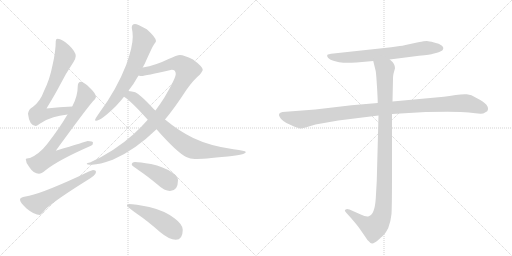
t = 0.00 s
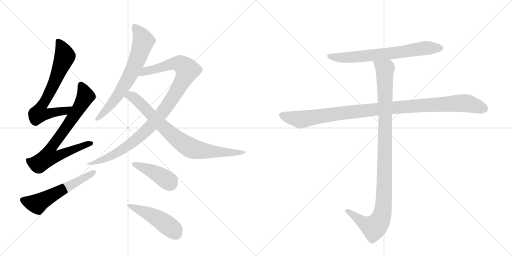
t = 1.91 s
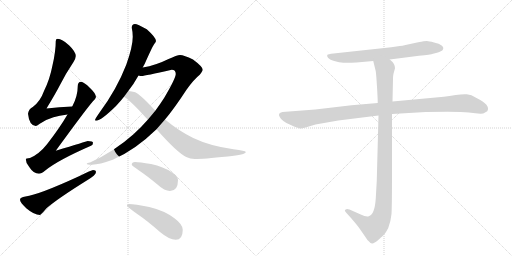
t = 3.82 s
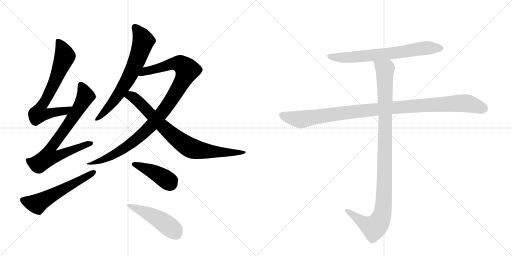
t = 5.72 s
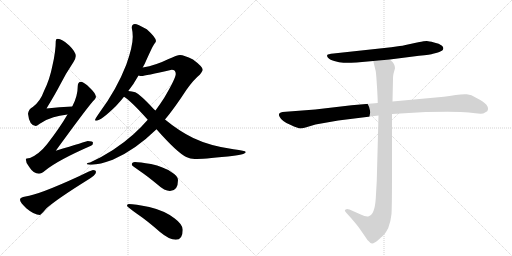
t = 7.63 s
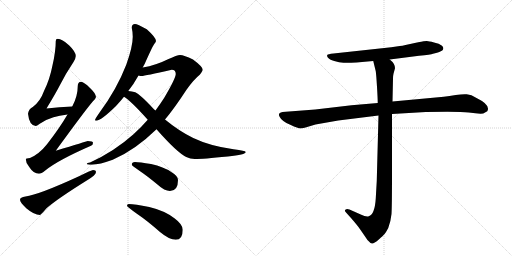
t = 9.54 s

The animated SVG that drew these frames (rendered in a browser with its animation timeline set to each time). Animation: 11 CSS @keyframes rules; one cycle of 9.54 s.

<svg version="1.1" viewBox="0 0 2048 1024" xmlns="http://www.w3.org/2000/svg">
  <g stroke="lightgray" stroke-dasharray="1,1" stroke-width="1" transform="scale(4, 4)">
    <line x1="0" y1="0" x2="256" y2="256"></line>
    <line x1="256" y1="0" x2="0" y2="256"></line>
    <line x1="128" y1="0" x2="128" y2="256"></line>
    <line x1="0" y1="128" x2="256" y2="128"></line>
    <line x1="256" y1="0" x2="512" y2="256"></line>
    <line x1="512" y1="0" x2="256" y2="256"></line>
    <line x1="384" y1="0" x2="384" y2="256"></line>
    <line x1="256" y1="128" x2="512" y2="128"></line>
  </g>
<g transform="scale(1, -1) translate(0, -850)">
   <style type="text/css">
    @keyframes keyframes0 {
      from {
       stroke: black;
       stroke-dashoffset: 705;
       stroke-width: 128;
       }
       70% {
       animation-timing-function: step-end;
       stroke: black;
       stroke-dashoffset: 0;
       stroke-width: 128;
       }
       to {
       stroke: black;
       stroke-width: 1024;
       }
       }
       #make-me-a-hanzi-animation-0 {
         animation: keyframes0 0.823730s both;
         animation-delay: 0.000000s;
         animation-timing-function: linear;
       }
    @keyframes keyframes1 {
      from {
       stroke: black;
       stroke-dashoffset: 769;
       stroke-width: 128;
       }
       71% {
       animation-timing-function: step-end;
       stroke: black;
       stroke-dashoffset: 0;
       stroke-width: 128;
       }
       to {
       stroke: black;
       stroke-width: 1024;
       }
       }
       #make-me-a-hanzi-animation-1 {
         animation: keyframes1 0.875814s both;
         animation-delay: 0.823730s;
         animation-timing-function: linear;
       }
    @keyframes keyframes2 {
      from {
       stroke: black;
       stroke-dashoffset: 576;
       stroke-width: 128;
       }
       65% {
       animation-timing-function: step-end;
       stroke: black;
       stroke-dashoffset: 0;
       stroke-width: 128;
       }
       to {
       stroke: black;
       stroke-width: 1024;
       }
       }
       #make-me-a-hanzi-animation-2 {
         animation: keyframes2 0.718750s both;
         animation-delay: 1.699544s;
         animation-timing-function: linear;
       }
    @keyframes keyframes3 {
      from {
       stroke: black;
       stroke-dashoffset: 695;
       stroke-width: 128;
       }
       69% {
       animation-timing-function: step-end;
       stroke: black;
       stroke-dashoffset: 0;
       stroke-width: 128;
       }
       to {
       stroke: black;
       stroke-width: 1024;
       }
       }
       #make-me-a-hanzi-animation-3 {
         animation: keyframes3 0.815592s both;
         animation-delay: 2.418294s;
         animation-timing-function: linear;
       }
    @keyframes keyframes4 {
      from {
       stroke: black;
       stroke-dashoffset: 1022;
       stroke-width: 128;
       }
       77% {
       animation-timing-function: step-end;
       stroke: black;
       stroke-dashoffset: 0;
       stroke-width: 128;
       }
       to {
       stroke: black;
       stroke-width: 1024;
       }
       }
       #make-me-a-hanzi-animation-4 {
         animation: keyframes4 1.081706s both;
         animation-delay: 3.233887s;
         animation-timing-function: linear;
       }
    @keyframes keyframes5 {
      from {
       stroke: black;
       stroke-dashoffset: 813;
       stroke-width: 128;
       }
       73% {
       animation-timing-function: step-end;
       stroke: black;
       stroke-dashoffset: 0;
       stroke-width: 128;
       }
       to {
       stroke: black;
       stroke-width: 1024;
       }
       }
       #make-me-a-hanzi-animation-5 {
         animation: keyframes5 0.911621s both;
         animation-delay: 4.315592s;
         animation-timing-function: linear;
       }
    @keyframes keyframes6 {
      from {
       stroke: black;
       stroke-dashoffset: 426;
       stroke-width: 128;
       }
       58% {
       animation-timing-function: step-end;
       stroke: black;
       stroke-dashoffset: 0;
       stroke-width: 128;
       }
       to {
       stroke: black;
       stroke-width: 1024;
       }
       }
       #make-me-a-hanzi-animation-6 {
         animation: keyframes6 0.596680s both;
         animation-delay: 5.227214s;
         animation-timing-function: linear;
       }
    @keyframes keyframes7 {
      from {
       stroke: black;
       stroke-dashoffset: 481;
       stroke-width: 128;
       }
       61% {
       animation-timing-function: step-end;
       stroke: black;
       stroke-dashoffset: 0;
       stroke-width: 128;
       }
       to {
       stroke: black;
       stroke-width: 1024;
       }
       }
       #make-me-a-hanzi-animation-7 {
         animation: keyframes7 0.641439s both;
         animation-delay: 5.823893s;
         animation-timing-function: linear;
       }
    @keyframes keyframes8 {
      from {
       stroke: black;
       stroke-dashoffset: 705;
       stroke-width: 128;
       }
       70% {
       animation-timing-function: step-end;
       stroke: black;
       stroke-dashoffset: 0;
       stroke-width: 128;
       }
       to {
       stroke: black;
       stroke-width: 1024;
       }
       }
       #make-me-a-hanzi-animation-8 {
         animation: keyframes8 0.823730s both;
         animation-delay: 6.465332s;
         animation-timing-function: linear;
       }
    @keyframes keyframes9 {
      from {
       stroke: black;
       stroke-dashoffset: 1076;
       stroke-width: 128;
       }
       78% {
       animation-timing-function: step-end;
       stroke: black;
       stroke-dashoffset: 0;
       stroke-width: 128;
       }
       to {
       stroke: black;
       stroke-width: 1024;
       }
       }
       #make-me-a-hanzi-animation-9 {
         animation: keyframes9 1.125651s both;
         animation-delay: 7.289062s;
         animation-timing-function: linear;
       }
    @keyframes keyframes10 {
      from {
       stroke: black;
       stroke-dashoffset: 1072;
       stroke-width: 128;
       }
       78% {
       animation-timing-function: step-end;
       stroke: black;
       stroke-dashoffset: 0;
       stroke-width: 128;
       }
       to {
       stroke: black;
       stroke-width: 1024;
       }
       }
       #make-me-a-hanzi-animation-10 {
         animation: keyframes10 1.122396s both;
         animation-delay: 8.414714s;
         animation-timing-function: linear;
       }
</style>
<path d="M 289 424 Q 238 422 186 416 Q 223 477 241 512 Q 262 554 294 602 Q 303 617 303 626 Q 303 643 276 669 Q 248 695 231 695 Q 223 695 223 686 Q 223 644 210 589 Q 199 532 176 486 Q 161 444 131 422 Q 114 413 112 395 Q 117 348 143 346 Q 147 346 159 355 Q 188 374 214 381 Q 236 387 270 392 C 300 397 319 425 289 424 Z" fill="lightgray"></path> 
<path d="M 324 523 Q 311 522 311 506 Q 311 465 289 424 L 270 392 Q 237 336 188 273 Q 157 234 120 218 Q 104 217 103 214 Q 103 198 117 182 Q 134 155 156 155 Q 165 155 181 168 Q 231 209 364 267 Q 372 270 372 279 Q 372 286 351 286 Q 345 284 223 247 Q 341 409 371 444 Q 382 453 384 462 Q 382 478 360 498 Q 336 522 324 523 Z" fill="lightgray"></path> 
<path d="M 372 170 Q 367 170 316 145 Q 155 71 102 64 Q 80 61 80 51 Q 80 41 105 17 Q 137 -10 160 -10 Q 163 -10 186 17 Q 227 53 347 128 Q 384 150 384 162 Q 384 170 372 170 Z" fill="lightgray"></path> 
<path d="M 540 754 Q 527 754 527 739 Q 531 722 531 703 Q 531 663 505 591 Q 467 493 399 401 Q 380 374 380 370 Q 380 367 384 367 Q 404 367 464 426 Q 481 444 496 463 L 513 486 Q 536 515 554 548 L 571 580 Q 574 587 579 595 Q 609 663 617 674 Q 624 683 624 686 Q 624 700 587 733 Q 549 754 540 754 Z" fill="lightgray"></path> 
<path d="M 591 371 Q 565 341 534 313 Q 457 244 360 200 Q 347 198 347 195 Q 347 191 368 191 Q 398 192 451 211 Q 541 250 626 333 L 660 372 Q 697 416 746 491 Q 775 532 799 551 Q 811 567 811 571 Q 811 583 772 612 Q 736 630 720 630 Q 709 630 672 613 Q 624 589 571 580 C 542 574 524 549 554 548 Q 561 546 567 546 Q 578 546 687 571 Q 703 571 703 554 Q 703 537 657 459 Q 641 434 622 408 L 591 371 Z" fill="lightgray"></path> 
<path d="M 496 463 Q 524 446 591 371 L 626 333 Q 708 240 745 222 Q 761 214 779 214 Q 811 214 911 224 Q 983 231 983 242 Q 983 247 934 253 Q 840 266 773 298 Q 717 325 660 372 L 622 408 Q 617 412 611 418 Q 560 473 541 481 Q 528 485 513 486 C 483 490 472 481 496 463 Z" fill="lightgray"></path> 
<path d="M 540 202 Q 527 202 527 191 Q 527 188 559 166 Q 590 145 631 111 Q 658 86 680 86 Q 712 86 712 130 Q 712 146 685 162 Q 655 183 604 194 Q 558 202 540 202 Z" fill="lightgray"></path> 
<path d="M 515 34 Q 508 34 508 27 Q 508 23 549 -6 Q 589 -33 640 -78 Q 677 -109 703 -109 Q 731 -109 731 -69 Q 731 -48 699 -24 Q 660 7 597 22 Q 539 34 515 34 Z" fill="lightgray"></path> 
<path d="M 1559 612 L 1676 627 Q 1724 632 1732 635 L 1748 639 Q 1756 640 1769 648 Q 1778 658 1768 667 Q 1757 676 1736 680 Q 1715 686 1707 686 Q 1699 686 1673 681 L 1622 670 Q 1609 667 1599 666 L 1565 661 L 1334 636 Q 1311 634 1309 630 Q 1307 625 1312 619 Q 1317 612 1337 606 Q 1357 599 1374 599 Q 1391 598 1426 600 L 1493 606 L 1559 612 Z" fill="lightgray"></path> 
<path d="M 1511 438 L 1406 429 L 1261 412 L 1130 402 Q 1109 398 1119 382 Q 1127 365 1161 351 Q 1194 336 1201 336 Q 1208 336 1222 340 L 1262 352 L 1353 368 L 1514 388 L 1568 394 L 1703 402 Q 1836 405 1875 400 Q 1914 394 1933 396 L 1949 405 Q 1964 430 1906 458 Q 1885 472 1867 473 Q 1848 474 1823 470 Q 1797 465 1775 463 L 1570 444 L 1511 438 Z" fill="lightgray"></path> 
<path d="M 1493 606 L 1503 565 Q 1505 552 1508 503 Q 1511 453 1511 438 L 1514 388 L 1507 126 L 1503 56 Q 1499 -8 1475 -15 Q 1464 -18 1443 -8 L 1398 12 Q 1387 16 1383 12 Q 1375 9 1385 -1 L 1404 -22 Q 1431 -53 1441 -68 L 1463 -100 Q 1470 -112 1476 -116 Q 1482 -123 1488 -124 Q 1494 -126 1514 -109 Q 1533 -92 1539 -85 Q 1544 -79 1553 -62 Q 1563 -36 1566 -6 Q 1568 24 1568 164 L 1568 394 L 1570 444 L 1572 536 Q 1572 547 1574 555 L 1580 577 Q 1580 596 1559 612 C 1539 635 1486 635 1493 606 Z" fill="lightgray"></path> 
      <clipPath id="make-me-a-hanzi-clip-0">
      <path d="M 289 424 Q 238 422 186 416 Q 223 477 241 512 Q 262 554 294 602 Q 303 617 303 626 Q 303 643 276 669 Q 248 695 231 695 Q 223 695 223 686 Q 223 644 210 589 Q 199 532 176 486 Q 161 444 131 422 Q 114 413 112 395 Q 117 348 143 346 Q 147 346 159 355 Q 188 374 214 381 Q 236 387 270 392 C 300 397 319 425 289 424 Z" fill="lightgray"></path>
      </clipPath>
      <path clip-path="url(#make-me-a-hanzi-clip-0)" d="M 234 684 L 260 625 L 217 518 L 164 422 L 156 396 L 186 393 L 260 405 L 282 421 " fill="none" id="make-me-a-hanzi-animation-0" stroke-dasharray="577 1154" stroke-linecap="round"></path>

      <clipPath id="make-me-a-hanzi-clip-1">
      <path d="M 324 523 Q 311 522 311 506 Q 311 465 289 424 L 270 392 Q 237 336 188 273 Q 157 234 120 218 Q 104 217 103 214 Q 103 198 117 182 Q 134 155 156 155 Q 165 155 181 168 Q 231 209 364 267 Q 372 270 372 279 Q 372 286 351 286 Q 345 284 223 247 Q 341 409 371 444 Q 382 453 384 462 Q 382 478 360 498 Q 336 522 324 523 Z" fill="lightgray"></path>
      </clipPath>
      <path clip-path="url(#make-me-a-hanzi-clip-1)" d="M 325 509 L 342 468 L 338 457 L 276 356 L 200 252 L 194 223 L 222 223 L 304 258 L 364 276 " fill="none" id="make-me-a-hanzi-animation-1" stroke-dasharray="641 1282" stroke-linecap="round"></path>

      <clipPath id="make-me-a-hanzi-clip-2">
      <path d="M 372 170 Q 367 170 316 145 Q 155 71 102 64 Q 80 61 80 51 Q 80 41 105 17 Q 137 -10 160 -10 Q 163 -10 186 17 Q 227 53 347 128 Q 384 150 384 162 Q 384 170 372 170 Z" fill="lightgray"></path>
      </clipPath>
      <path clip-path="url(#make-me-a-hanzi-clip-2)" d="M 90 50 L 147 34 L 375 161 " fill="none" id="make-me-a-hanzi-animation-2" stroke-dasharray="448 896" stroke-linecap="round"></path>

      <clipPath id="make-me-a-hanzi-clip-3">
      <path d="M 540 754 Q 527 754 527 739 Q 531 722 531 703 Q 531 663 505 591 Q 467 493 399 401 Q 380 374 380 370 Q 380 367 384 367 Q 404 367 464 426 Q 481 444 496 463 L 513 486 Q 536 515 554 548 L 571 580 Q 574 587 579 595 Q 609 663 617 674 Q 624 683 624 686 Q 624 700 587 733 Q 549 754 540 754 Z" fill="lightgray"></path>
      </clipPath>
      <path clip-path="url(#make-me-a-hanzi-clip-3)" d="M 539 742 L 574 686 L 543 598 L 510 530 L 454 444 L 384 371 " fill="none" id="make-me-a-hanzi-animation-3" stroke-dasharray="567 1134" stroke-linecap="round"></path>

      <clipPath id="make-me-a-hanzi-clip-4">
      <path d="M 591 371 Q 565 341 534 313 Q 457 244 360 200 Q 347 198 347 195 Q 347 191 368 191 Q 398 192 451 211 Q 541 250 626 333 L 660 372 Q 697 416 746 491 Q 775 532 799 551 Q 811 567 811 571 Q 811 583 772 612 Q 736 630 720 630 Q 709 630 672 613 Q 624 589 571 580 C 542 574 524 549 554 548 Q 561 546 567 546 Q 578 546 687 571 Q 703 571 703 554 Q 703 537 657 459 Q 641 434 622 408 L 591 371 Z" fill="lightgray"></path>
      </clipPath>
      <path clip-path="url(#make-me-a-hanzi-clip-4)" d="M 561 551 L 582 566 L 690 596 L 721 594 L 748 570 L 733 531 L 682 446 L 603 345 L 498 257 L 438 222 L 395 204 L 369 200 L 360 192 " fill="none" id="make-me-a-hanzi-animation-4" stroke-dasharray="894 1788" stroke-linecap="round"></path>

      <clipPath id="make-me-a-hanzi-clip-5">
      <path d="M 496 463 Q 524 446 591 371 L 626 333 Q 708 240 745 222 Q 761 214 779 214 Q 811 214 911 224 Q 983 231 983 242 Q 983 247 934 253 Q 840 266 773 298 Q 717 325 660 372 L 622 408 Q 617 412 611 418 Q 560 473 541 481 Q 528 485 513 486 C 483 490 472 481 496 463 Z" fill="lightgray"></path>
      </clipPath>
      <path clip-path="url(#make-me-a-hanzi-clip-5)" d="M 503 467 L 521 467 L 540 456 L 668 328 L 761 259 L 859 242 L 980 241 " fill="none" id="make-me-a-hanzi-animation-5" stroke-dasharray="685 1370" stroke-linecap="round"></path>

      <clipPath id="make-me-a-hanzi-clip-6">
      <path d="M 540 202 Q 527 202 527 191 Q 527 188 559 166 Q 590 145 631 111 Q 658 86 680 86 Q 712 86 712 130 Q 712 146 685 162 Q 655 183 604 194 Q 558 202 540 202 Z" fill="lightgray"></path>
      </clipPath>
      <path clip-path="url(#make-me-a-hanzi-clip-6)" d="M 534 193 L 620 159 L 671 127 L 682 114 " fill="none" id="make-me-a-hanzi-animation-6" stroke-dasharray="298 596" stroke-linecap="round"></path>

      <clipPath id="make-me-a-hanzi-clip-7">
      <path d="M 515 34 Q 508 34 508 27 Q 508 23 549 -6 Q 589 -33 640 -78 Q 677 -109 703 -109 Q 731 -109 731 -69 Q 731 -48 699 -24 Q 660 7 597 22 Q 539 34 515 34 Z" fill="lightgray"></path>
      </clipPath>
      <path clip-path="url(#make-me-a-hanzi-clip-7)" d="M 514 28 L 614 -14 L 691 -67 L 705 -85 " fill="none" id="make-me-a-hanzi-animation-7" stroke-dasharray="353 706" stroke-linecap="round"></path>

      <clipPath id="make-me-a-hanzi-clip-8">
      <path d="M 1559 612 L 1676 627 Q 1724 632 1732 635 L 1748 639 Q 1756 640 1769 648 Q 1778 658 1768 667 Q 1757 676 1736 680 Q 1715 686 1707 686 Q 1699 686 1673 681 L 1622 670 Q 1609 667 1599 666 L 1565 661 L 1334 636 Q 1311 634 1309 630 Q 1307 625 1312 619 Q 1317 612 1337 606 Q 1357 599 1374 599 Q 1391 598 1426 600 L 1493 606 L 1559 612 Z" fill="lightgray"></path>
      </clipPath>
      <path clip-path="url(#make-me-a-hanzi-clip-8)" d="M 1315 626 L 1389 620 L 1593 640 L 1709 659 L 1761 657 " fill="none" id="make-me-a-hanzi-animation-8" stroke-dasharray="577 1154" stroke-linecap="round"></path>

      <clipPath id="make-me-a-hanzi-clip-9">
      <path d="M 1511 438 L 1406 429 L 1261 412 L 1130 402 Q 1109 398 1119 382 Q 1127 365 1161 351 Q 1194 336 1201 336 Q 1208 336 1222 340 L 1262 352 L 1353 368 L 1514 388 L 1568 394 L 1703 402 Q 1836 405 1875 400 Q 1914 394 1933 396 L 1949 405 Q 1964 430 1906 458 Q 1885 472 1867 473 Q 1848 474 1823 470 Q 1797 465 1775 463 L 1570 444 L 1511 438 Z" fill="lightgray"></path>
      </clipPath>
      <path clip-path="url(#make-me-a-hanzi-clip-9)" d="M 1128 390 L 1208 372 L 1550 418 L 1849 438 L 1873 436 L 1939 414 " fill="none" id="make-me-a-hanzi-animation-9" stroke-dasharray="948 1896" stroke-linecap="round"></path>

      <clipPath id="make-me-a-hanzi-clip-10">
      <path d="M 1493 606 L 1503 565 Q 1505 552 1508 503 Q 1511 453 1511 438 L 1514 388 L 1507 126 L 1503 56 Q 1499 -8 1475 -15 Q 1464 -18 1443 -8 L 1398 12 Q 1387 16 1383 12 Q 1375 9 1385 -1 L 1404 -22 Q 1431 -53 1441 -68 L 1463 -100 Q 1470 -112 1476 -116 Q 1482 -123 1488 -124 Q 1494 -126 1514 -109 Q 1533 -92 1539 -85 Q 1544 -79 1553 -62 Q 1563 -36 1566 -6 Q 1568 24 1568 164 L 1568 394 L 1570 444 L 1572 536 Q 1572 547 1574 555 L 1580 577 Q 1580 596 1559 612 C 1539 635 1486 635 1493 606 Z" fill="lightgray"></path>
      </clipPath>
      <path clip-path="url(#make-me-a-hanzi-clip-10)" d="M 1500 601 L 1540 570 L 1539 128 L 1530 -1 L 1520 -31 L 1495 -60 L 1451 -39 L 1391 7 " fill="none" id="make-me-a-hanzi-animation-10" stroke-dasharray="944 1888" stroke-linecap="round"></path>

</g>
</svg>
